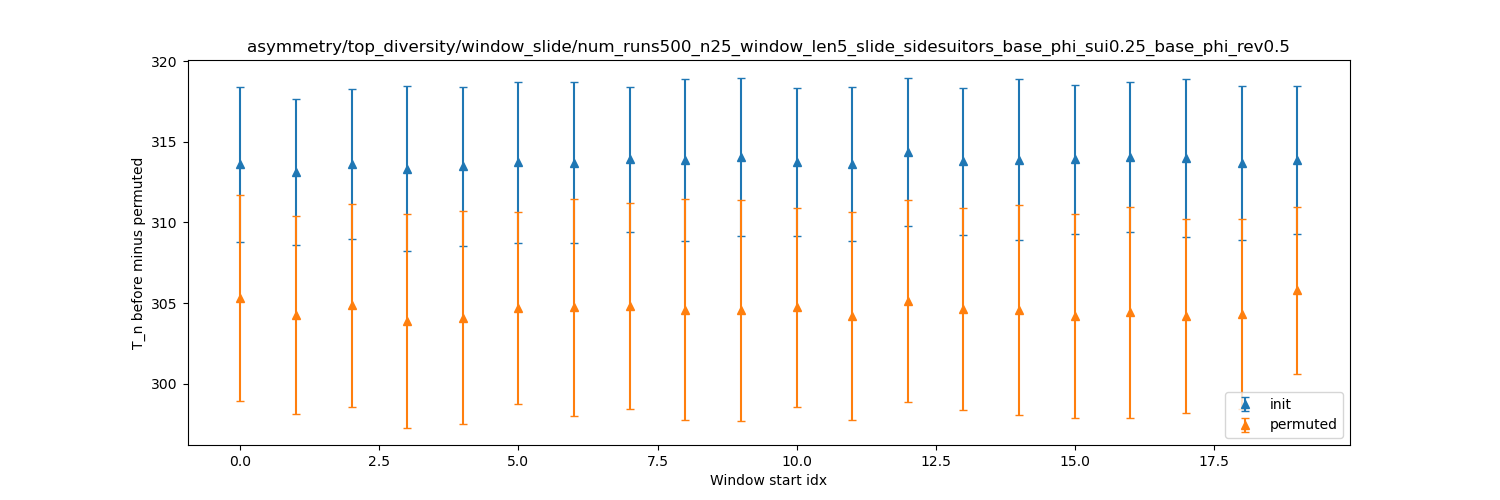

Source data for this figure (header and first rows):
dispersion, init_mean, init_stdev, permuted_mean, permuted_stdev
0, 313.6, 4.82, 305.3, 6.395
1, 313.1, 4.532, 304.3, 6.141
2, 313.6, 4.656, 304.9, 6.293
3, 313.3, 5.118, 303.9, 6.638
4, 313.5, 4.94, 304.1, 6.596
5, 313.7, 5.013, 304.7, 5.941
6, 313.7, 4.984, 304.7, 6.721
7, 313.9, 4.51, 304.8, 6.389
8, 313.9, 5.038, 304.6, 6.862
9, 314.1, 4.91, 304.5, 6.861
10, 313.7, 4.596, 304.7, 6.176
11, 313.6, 4.782, 304.2, 6.45
12, 314.4, 4.6, 305.1, 6.263
13, 313.8, 4.544, 304.6, 6.272
14, 313.9, 4.981, 304.6, 6.499
15, 313.9, 4.635, 304.2, 6.338
16, 314.1, 4.666, 304.4, 6.564
17, 314, 4.916, 304.2, 6.005
18, 313.7, 4.798, 304.3, 5.903
19, 313.9, 4.578, 305.8, 5.175
